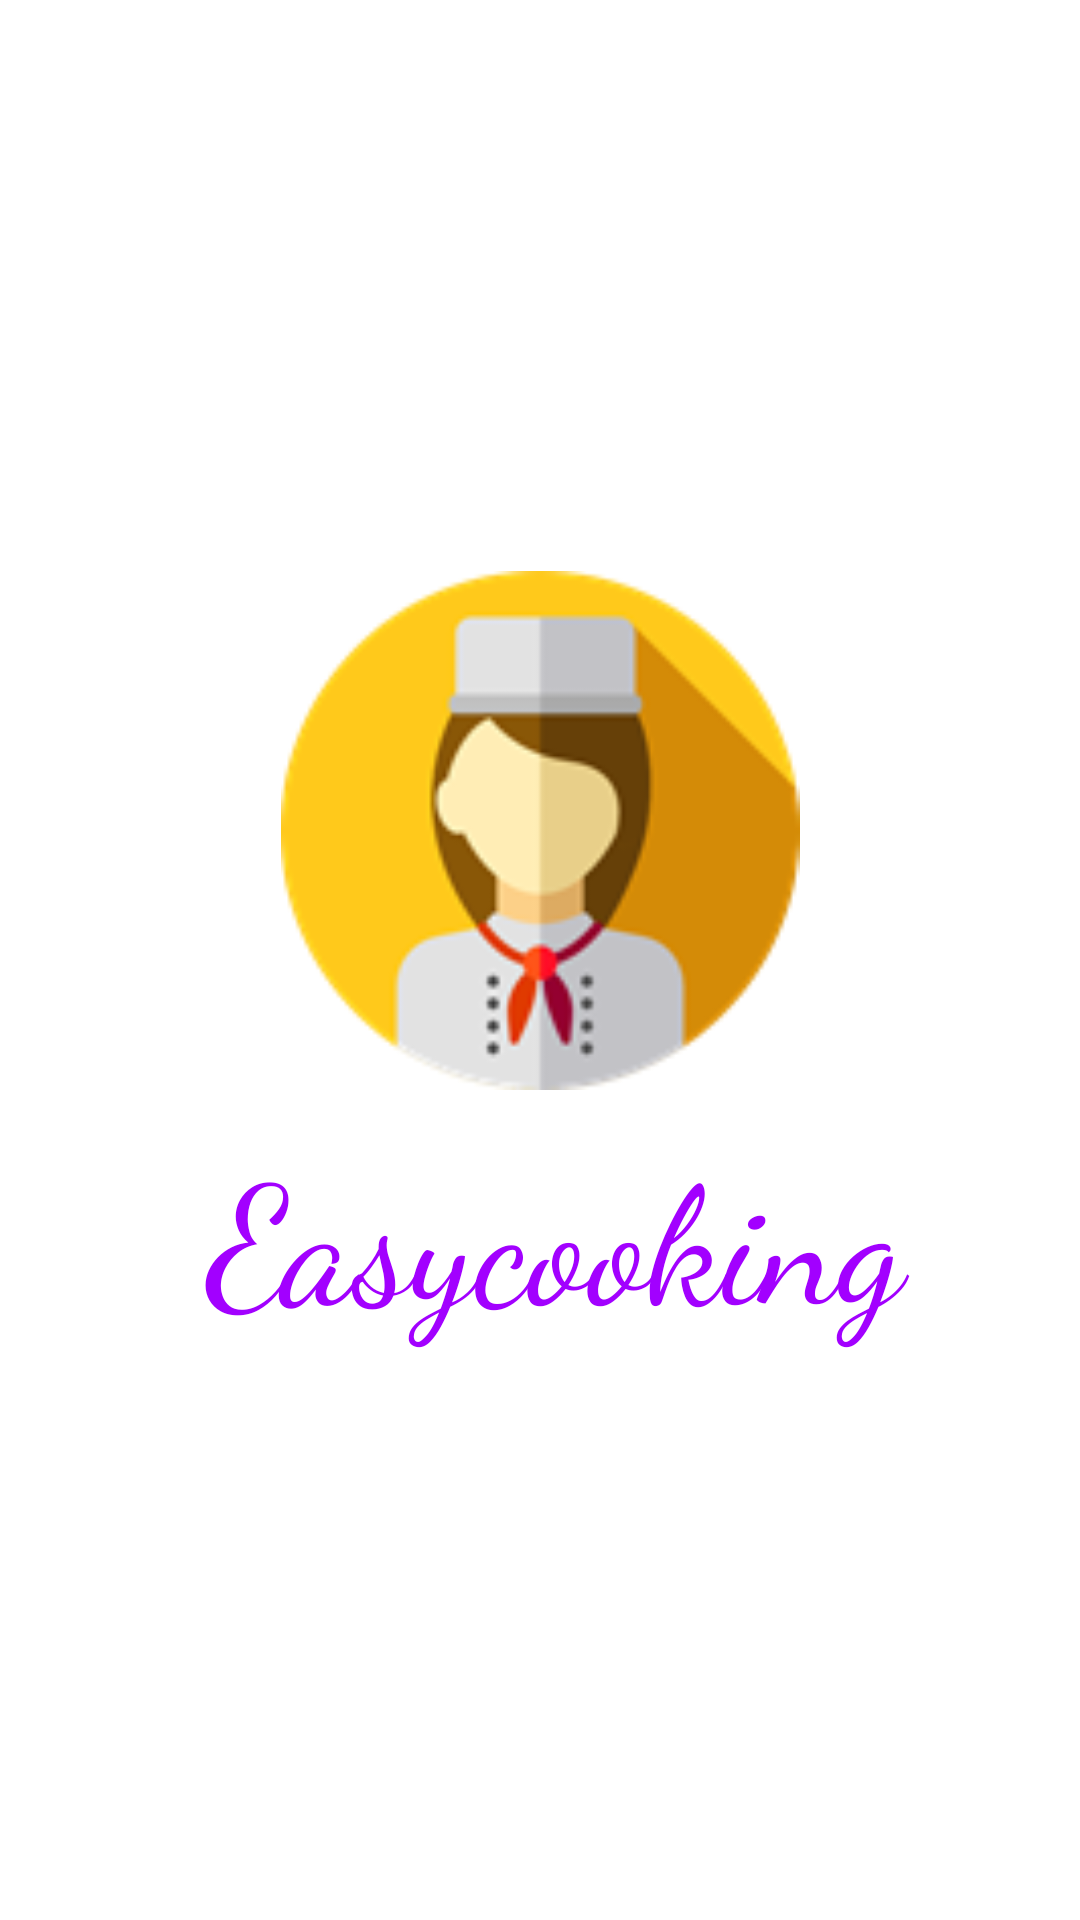

The Android layout XML behind this screen, and the referenced resources:
<!-- AndroidManifest.xml: application theme Theme.Easycooking -->
<!-- res/layout/activity_splash.xml -->
<?xml version="1.0" encoding="utf-8"?>
<RelativeLayout xmlns:android="http://schemas.android.com/apk/res/android"
    xmlns:app="http://schemas.android.com/apk/res-auto"
    xmlns:tools="http://schemas.android.com/tools"
    android:layout_width="match_parent"
    android:layout_height="match_parent"
    tools:context=".SplashActivity"
    android:gravity="center"
    android:background="@color/white">
    <LinearLayout
        android:layout_width="wrap_content"
        android:layout_height="wrap_content"
        android:orientation="vertical">

        <ImageView
            android:layout_width="250dp"
            android:layout_height="173dp"
            android:adjustViewBounds="true"
            android:src="@drawable/ec_logo" />
        <TextView
            android:layout_width="250dp"
            android:layout_height="wrap_content"
            android:text=" Easycooking"
            android:textSize="55dp"
            android:fontFamily="cursive"
            android:textColor="@color/colorPrimary"
            android:adjustViewBounds="true"
            android:layout_marginTop="10dp" />
    </LinearLayout>

</RelativeLayout>
<!-- resources referenced by this layout -->
<resources>
  <color name="colorPrimary">#a200ff</color>
  <color name="white">#FFFFFF</color>
  <!-- drawable ec_logo: png bitmap (drawable-v24, 10348 bytes) -->
  <style name="Theme.Easycooking" parent="Theme.MaterialComponents.DayNight.NoActionBar">
          
          <item name="colorPrimary">@color/colorPrimary</item>
          <item name="colorPrimaryVariant">@color/black</item>
          <item name="colorSecondary">@color/colorSecondary</item>
          <item name="android:statusBarColor" tools:targetApi="l">?attr/colorPrimaryVariant</item>
          
      </style>
  <color name="black">#000000</color>
  <color name="colorSecondary">#a200ff</color>
</resources>
